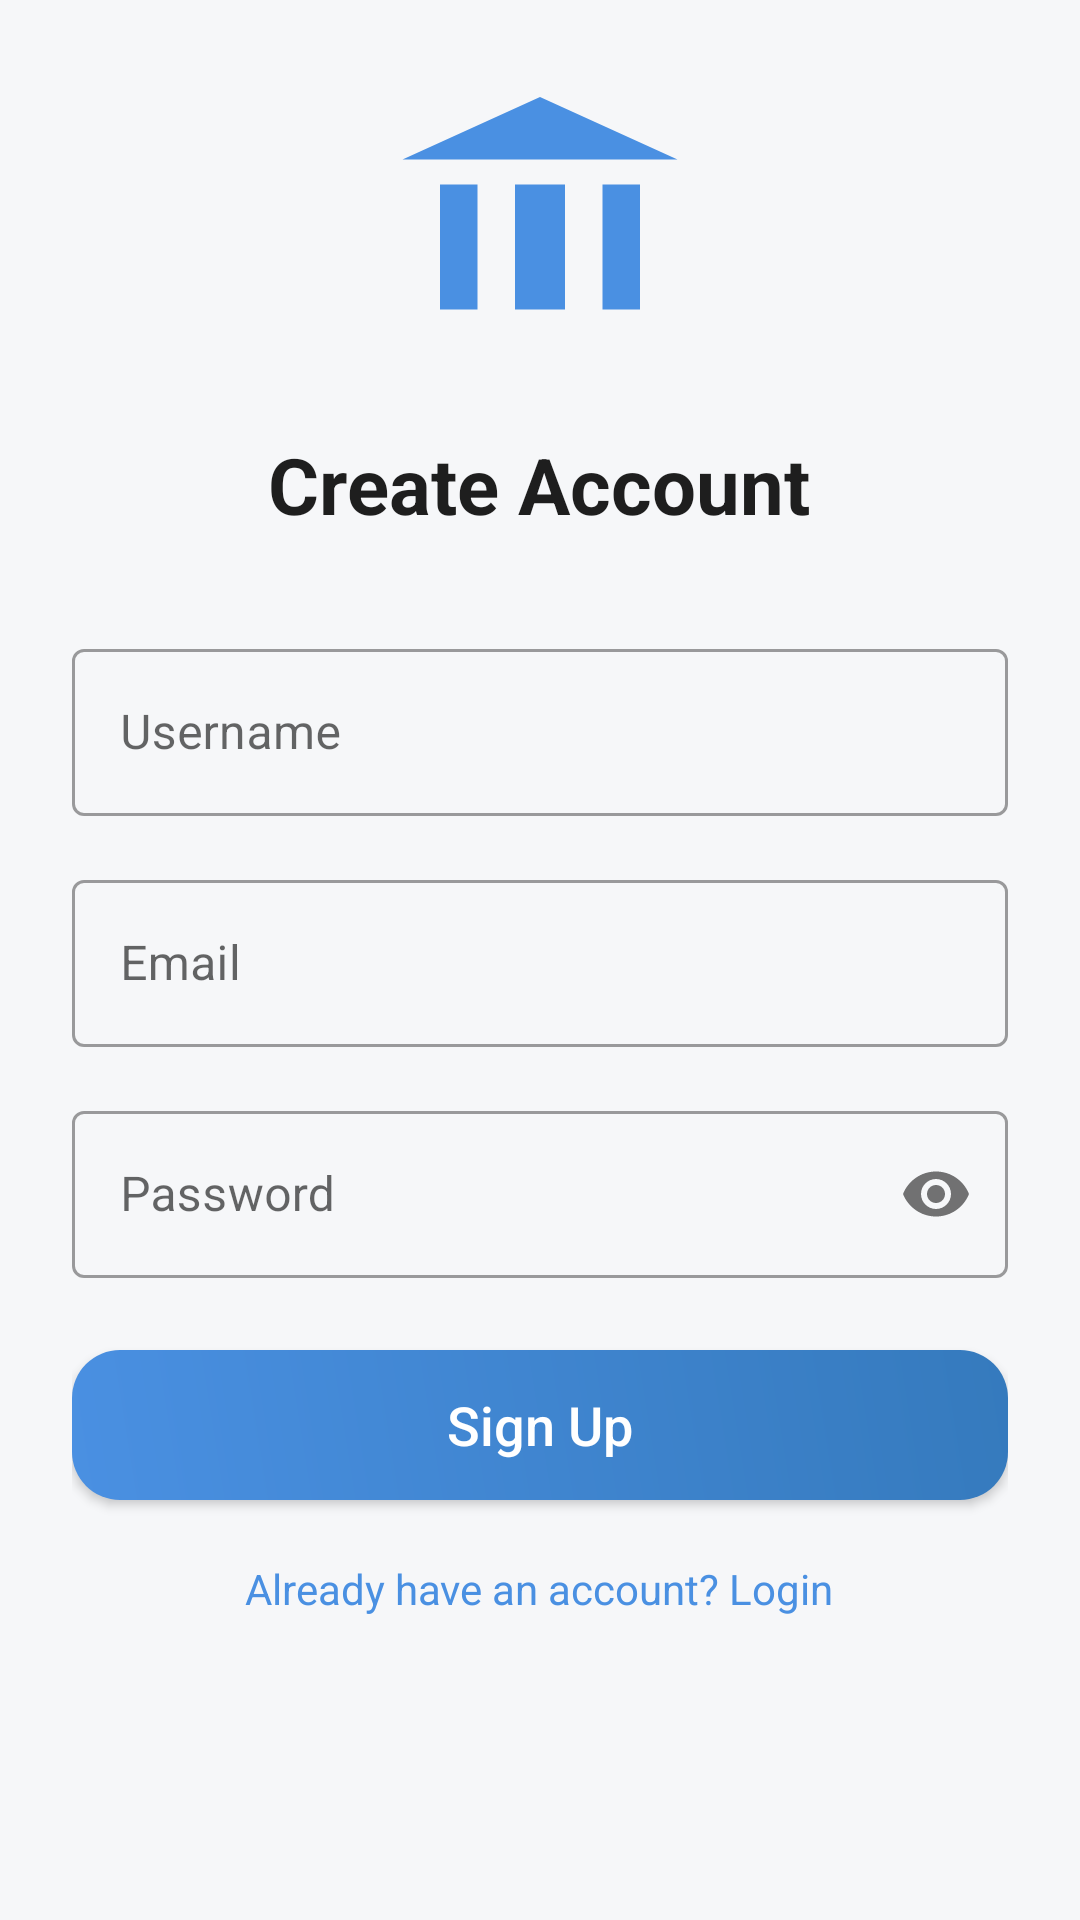

Layout XML and referenced resources for this Android screen:
<!-- AndroidManifest.xml: application theme Theme.Banking_v2 -->
<!-- res/layout/activity_signup.xml -->
<?xml version="1.0" encoding="utf-8"?>
<ScrollView xmlns:android="http://schemas.android.com/apk/res/android"
    xmlns:app="http://schemas.android.com/apk/res-auto"
    android:layout_width="match_parent"
    android:layout_height="match_parent"
    android:background="#F6F7F9">

    <LinearLayout
        android:layout_width="match_parent"
        android:layout_height="wrap_content"
        android:orientation="vertical"
        android:padding="24dp">

        <ImageView
            android:layout_width="100dp"
            android:layout_height="100dp"
            android:layout_gravity="center"
            android:src="@drawable/ic_bank" />

        <TextView
            android:layout_width="wrap_content"
            android:layout_height="wrap_content"
            android:text="Create Account"
            android:textSize="26sp"
            android:textStyle="bold"
            android:layout_marginTop="20dp"
            android:textColor="#1E1E1E"
            android:layout_gravity="center"/>

        
        <com.google.android.material.textfield.TextInputLayout
            android:layout_width="match_parent"
            android:layout_height="wrap_content"
            android:layout_marginTop="32dp">

            <com.google.android.material.textfield.TextInputEditText
                android:id="@+id/edtUserName"
                android:layout_width="match_parent"
                android:layout_height="wrap_content"
                android:hint="Username" />

        </com.google.android.material.textfield.TextInputLayout>

        
        <com.google.android.material.textfield.TextInputLayout
            android:layout_width="match_parent"
            android:layout_height="wrap_content"
            android:layout_marginTop="16dp">

            <com.google.android.material.textfield.TextInputEditText
                android:id="@+id/edtEmail"
                android:layout_width="match_parent"
                android:layout_height="wrap_content"
                android:hint="Email" />

        </com.google.android.material.textfield.TextInputLayout>

        
        <com.google.android.material.textfield.TextInputLayout
            android:layout_width="match_parent"
            android:layout_height="wrap_content"
            android:layout_marginTop="16dp"
            app:passwordToggleEnabled="true">

            <com.google.android.material.textfield.TextInputEditText
                android:id="@+id/edtPassword"
                android:layout_width="match_parent"
                android:layout_height="wrap_content"
                android:hint="Password"
                android:inputType="textPassword" />
        </com.google.android.material.textfield.TextInputLayout>

        
        <Button
            android:id="@+id/btnSignup"
            android:layout_width="match_parent"
            android:layout_height="50dp"
            android:layout_marginTop="24dp"
            android:background="@drawable/btn_primary"
            android:text="Sign Up"
            android:textAllCaps="false"
            android:textColor="#FFFFFF"
            android:textSize="18sp" />

        <TextView
            android:id="@+id/btnGoLogin"
            android:layout_width="wrap_content"
            android:layout_height="wrap_content"
            android:text="Already have an account? Login"
            android:textColor="#4A90E2"
            android:layout_gravity="center"
            android:layout_marginTop="20dp" />

    </LinearLayout>
</ScrollView>
<!-- resources referenced by this layout -->
<resources>
  <!-- drawable btn_primary (drawable) -->
  <?xml version="1.0" encoding="utf-8"?>
  <shape xmlns:android="http://schemas.android.com/apk/res/android" android:shape="rectangle">
      <gradient
          android:startColor="#4A90E2"
          android:endColor="#357ABD"
          android:angle="45"/>
      <corners android:radius="16dp"/>
  </shape>
  <!-- drawable ic_bank (drawable) -->
  <?xml version="1.0" encoding="utf-8"?>
  <vector xmlns:android="http://schemas.android.com/apk/res/android"
      android:width="100dp"
      android:height="100dp"
      android:viewportWidth="24"
      android:viewportHeight="24">
  
      <path
          android:fillColor="#4A90E2"
          android:pathData="M12,2L1,7h22L12,2zM4,9v10h3V9H4zm6,0v10h4V9h-4zm7,0v10h3V9h-3z"/>
  </vector>
  <style name="Theme.Banking_v2" parent="Theme.MaterialComponents.DayNight.NoActionBar">
          
          <item name="colorPrimary">#4A90E2</item>
          <item name="colorPrimaryVariant">#357ABD</item>
          <item name="colorAccent">#4A90E2</item>
          
          <item name="colorSecondary">@color/teal_200</item>
          <item name="colorSecondaryVariant">@color/teal_700</item>
          <item name="colorOnSecondary">@color/black</item>
          
          <item name="android:statusBarColor">?attr/colorPrimaryVariant</item>
          
          <item name="textInputStyle">@style/Widget.MaterialComponents.TextInputLayout.OutlinedBox</item>
      </style>
  <!-- not gathered from this repository: default colours our renderer supplied (Android Studio template values) -->
  <color name="teal_200">#FF03DAC5</color>
  <color name="teal_700">#FF018786</color>
  <color name="black">#FF000000</color>
</resources>
